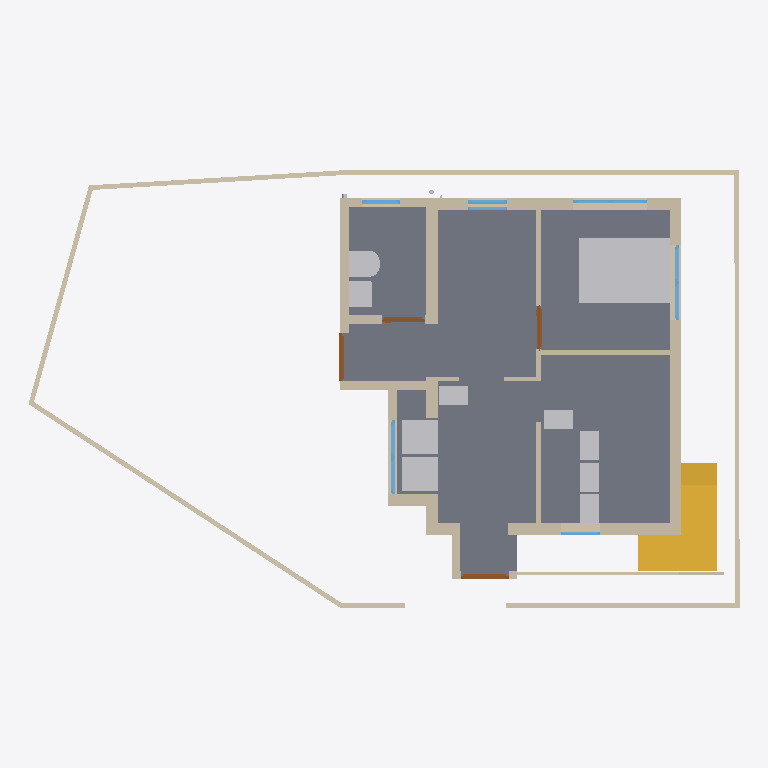
Plan cut of the same IFC building model at storey 'GF' (level 0.15 m, cut at 1.55 m), seen from above with north up, elements coloured by IFC class: 28 walls (beige), 10 other elements (light grey), 7 windows (light blue), 6 slabs (grey), 4 doors (brown), 2 stairs (yellow). Cut surfaces are drawn darker.
Extent 14.9 m × 9.4 m × 7.3 m (x, y, z). Storeys (3): 00 at 0.00 m; GF at 0.15 m; FF at 3.45 m. Elements (136): 61 IfcWall, 18 IfcSlab, 13 IfcPipeSegment, 13 IfcWindow, 12 IfcFurniture, 9 IfcDoor, 4 IfcSanitaryTerminal, 3 IfcPipeFitting, 3 IfcStair.

HEADER;
FILE_DESCRIPTION(('ViewDefinition[DesignTransferView]'),'2;1');
FILE_NAME('Balan.ifc','2026-03-06T19:10:13+05:30',(''),(''),'IfcOpenShell 0.8.5-alpha260121','Bonsai 0.8.5-alpha260121-421d454','Nobody');
FILE_SCHEMA(('IFC4X3'));
ENDSEC;
DATA;
#1=IFCPROJECT('0fKeD_Ru58bOtK7U1uNlS3',$,'My Project',$,$,$,$,(#14,#26),#9);
#31=IFCSITE('01QslrvB9BRPsk6n6XR8aP',$,'My Site',$,$,#54,$,$,$,$,$,$,$,$);
#5966=IFCSITE('0qwiMYZ3f0vP4DqMJ3XU4j',$,'Plane',$,$,#5980,#5975,$,$,$,$,$,$,$);
#37=IFCBUILDING('1S6yHdu4b22vEqr_tDP6od',$,'My Building',$,$,#60,$,$,$,$,$,$);
#43=IFCBUILDINGSTOREY('046zvutq9CS8v$62$ctl50',$,'GF',$,$,#36154,$,$,$,$);
#4555=IFCBUILDINGSTOREY('3vMk7vERDCuQmsrnUb_7x1',$,'FF',$,$,#4576,$,$,$,$);
#5950=IFCBUILDINGSTOREY('0SAVTQ2zbEQvknbmS8cMhH',$,'00',$,$,#5965,$,$,$,$);
#2513=IFCSLAB('3jLJIMt6vBfQ5fDJqUQ_KC',$,'Slab',$,$,#37811,#2528,$,$);
#35527=IFCSLAB('25E1mgHfL10BjJ8wf4Vb1D',$,'Slab',$,$,#37881,#35548,$,$);
#16071=IFCFURNITURE('0GgS4SiIrFrAVd_bsLE6xv',$,'Furniture',$,$,#37671,#16080,$,$);
#35467=IFCSLAB('16nDDDvkH6NOcL26iRvbeZ',$,'Slab',$,$,#37886,#35488,$,$);
#1044=IFCWALL('1LzqDRT25AFf9JUevbNIHB',$,'Wall',$,$,#38026,#1055,$,$);
#3876=IFCSTAIR('2QSxF2SA575xKkymIlX_wM',$,'Stair',$,$,#37906,#3885,$,$);
#3932=IFCSTAIR('2fc_PSvD53WgEGyJAS2KSK',$,'Stair',$,$,#37911,#4043,$,$);
#808=IFCWALL('2oXf9VP2DAAhf7bVJiolfb',$,'Wall',$,$,#38151,#819,$,$);
#33314=IFCWALL('1aLuOjMLX2JQIQitayQ3oh',$,'Wall',$,$,#37256,#33345,$,$);
#14602=IFCWALL('2dNNoHpz58_vXC9nOUrGOl',$,'Wall',$,$,#14839,#14608,$,$);
#14577=IFCWALL('09J4fKC0n35RvRODIBhAkN',$,'Wall',$,$,#14588,#14583,$,$);
#14527=IFCWALL('1nZmwhcBr4Tf1sS_4RvmGI',$,'Wall',$,$,#14748,#14533,$,$);
#36960=IFCSLAB('3bPiBiJjP2FfATHifVXBMz',$,'Slab',$,$,#36961,#36981,$,$);
#3184=IFCWALL('3aRoNtP_r57AlqaTFNXEzi',$,'Wall',$,$,#37941,#3195,$,$);
#35843=IFCFURNITURE('1cHJ0_8qr0yu5oyL_hccYv',$,'Furniture',$,$,#37661,#35852,$,$);
#35877=IFCFURNITURE('1r1WSgXy54Tw$16QStL1qS',$,'Furniture',$,$,#37666,#35890,$,$);
#32614=IFCWALL('2icSm3h_TCmBIX_x$UVI7H',$,'Wall',$,$,#38176,#32625,$,$);
#14627=IFCWALL('0dVjNGKPfCOB3RRGtd8TK$',$,'Wall',$,$,#14871,#14633,$,$);
#16105=IFCWALL('2o$oxeLDj7qQ63bdcwjvwF',$,'Wall',$,$,#16166,#16116,$,$);
#14501=IFCWALL('0mh4TyGqX8DB_vbBnCMhVz',$,'Wall',$,$,#14903,#14508,$,$);
#26445=IFCSANITARYTERMINAL('0hQkz5tlfA3PzEuZRvoCx4',$,'SanitaryTerminal',$,$,#37801,#26454,$,$);
#982=IFCWALL('2qYtDnAMzAM9DeE0xW75ue',$,'Wall',$,$,#38041,#993,$,$);
#158=IFCWALL('1MP4p8sWfCVAGE573LRi7L',$,'Wall',$,$,#36946,#169,$,$);
#1165=IFCWALL('0C877Dosn0S9FAGtSGXVcZ',$,'Wall',$,$,#37986,#1176,$,$);
#751=IFCWALL('1CFRqucSD6Lx5oMp3GTlCS',$,'Wall',$,$,#38016,#762,$,$);
#1394=IFCWALL('3dxcqs7SX63x$Vniou2lQM',$,'Wall',$,$,#38046,#1405,$,$);
#26865=IFCSANITARYTERMINAL('1uH2V$d7X5xvDdlqiM04G_',$,'SanitaryTerminal',$,$,#37791,#26874,$,$);
#3293=IFCFURNITURE('0Id4KxpdHEMOW4JoAZQ5oZ',$,'Furniture',$,$,#37686,#3306,$,$);
#15778=IFCFURNITURE('31g3oal6rCAe$s1Rra0UGu',$,'Furniture',$,$,#37691,#15791,$,$);
#15804=IFCFURNITURE('1XJhlt$w59Ffrl80EHApZG',$,'Furniture',$,$,#37696,#15817,$,$);
#15830=IFCFURNITURE('1U9ZQdg_jALfi4sIUwZq9m',$,'Furniture',$,$,#37701,#15843,$,$);
#15856=IFCFURNITURE('0zGlpFUELErOu0iKfDCGKO',$,'Furniture',$,$,#37706,#15869,$,$);
#1117=IFCWALL('3HKogU2qbCUBXXLK5y8lep',$,'Wall',$,$,#37961,#1128,$,$);
#18561=IFCWALL('1PlJ4_Xwr88vvzYKoGnKw7',$,'Wall',$,$,#40958,#18572,$,$);
#838=IFCWALL('1eQUoEx$1Db9nflAB4ENO_',$,'Wall',$,$,#38091,#849,$,$);
#74=IFCWALL('3YtE6$051AeuZ1Dnh23uiR',$,'Wall',$,$,#38086,#82,$,$);
#36999=IFCSLAB('30ydce7GvBGRIMJeHahT8Z',$,'Slab',$,$,#37891,#37020,$,$);
#3314=IFCWALL('0tQB1YFhH098c6QUzAVD8_',$,'Wall',$,$,#38061,#3325,$,$);
#3242=IFCWALL('2cLVu5jUDCxwluuK8uq7jq',$,'Wall',$,$,#37936,#3253,$,$);
#14552=IFCWALL('3O_7A5CVf9OBV_rxyyaJ$A',$,'Wall',$,$,#14780,#14558,$,$);
#33668=IFCWALL('3cigGCOrXD1ucvLKH93ApC',$,'Wall',$,$,#40711,#33680,$,$);
#38696=IFCWINDOW('33SIO3Lqv9uxHrvdUzHtwT',$,'Window',$,$,#38744,#38704,$,1.29999995231628,1.54999995231628,$,$,$);
#7657=IFCWINDOW('3hJbBHg6z0ABeYiR0BgYiQ',$,'Window',$,$,#38665,#38509,$,$,$,$,$,$);
#3548=IFCDOOR('045bj1UN99LfTdH6S2o9QK',$,'Door',$,$,#38181,#3557,$,2.09999990463257,1.0,$,$,$);
#35754=IFCDOOR('3GU1_y8d5Ex8LR4Uchm9v_',$,'Door',$,$,#40828,#35762,$,2.09999990463257,1.0,$,$,$);
#22121=IFCWINDOW('2waJQa_l16tBJ5Mzk0ic2A',$,'Window',$,$,#38867,#38822,$,$,$,$,$,$);
#15682=IFCDOOR('2KMGfn2P560uxlPo2O1XD5',$,'Door',$,$,#38051,#15695,$,2.09999990463257,0.899999976158142,$,$,$);
#3724=IFCDOOR('3X5RToxlX41hzxRAW7S59Y',$,'Door',$,$,#38066,#3733,$,2.09999990463257,0.899999976158142,$,$,$);
#37044=IFCSLAB('3c6XKjhU9BzBmmjnZrLvyo',$,'Slab',$,$,#37896,#37065,$,$);
#30860=IFCWINDOW('15GGy0vCj3WwgjOoNW3ign',$,'Window',$,$,#40838,#30868,$,$,$,$,$,$);
#22071=IFCWINDOW('1WHZjUtjL7O8Kk9tyKZ4gk',$,'Window',$,$,#38251,#22079,$,$,$,$,$,$);
#15520=IFCWALL('2eMpIPypn03fccEkABfuE6',$,'Wall',$,$,#37971,#15531,$,$);
#18679=IFCWALL('2m$OehewnEmQyyHd7qawZv',$,'Wall',$,$,#38311,#18690,$,$);
#16316=IFCWINDOW('3vFlirvAfAbOtL3$jVnd1W',$,'Window',$,$,#38246,#16348,$,$,$,$,$,$);
#30874=IFCWINDOW('3LAP1UjTv2Av0yVFXN8efN',$,'Window',$,$,#38261,#30882,$,$,$,$,$,$);
#1285=IFCWALL('35c1ucX1r0CRaKf$VFby6B',$,'Wall',$,$,#38096,#1296,$,$);
#35574=IFCWALL('3m$WK0pCD7xADJohWBttor',$,'Wall',$,$,#40687,#35586,$,$);
ENDSEC;
